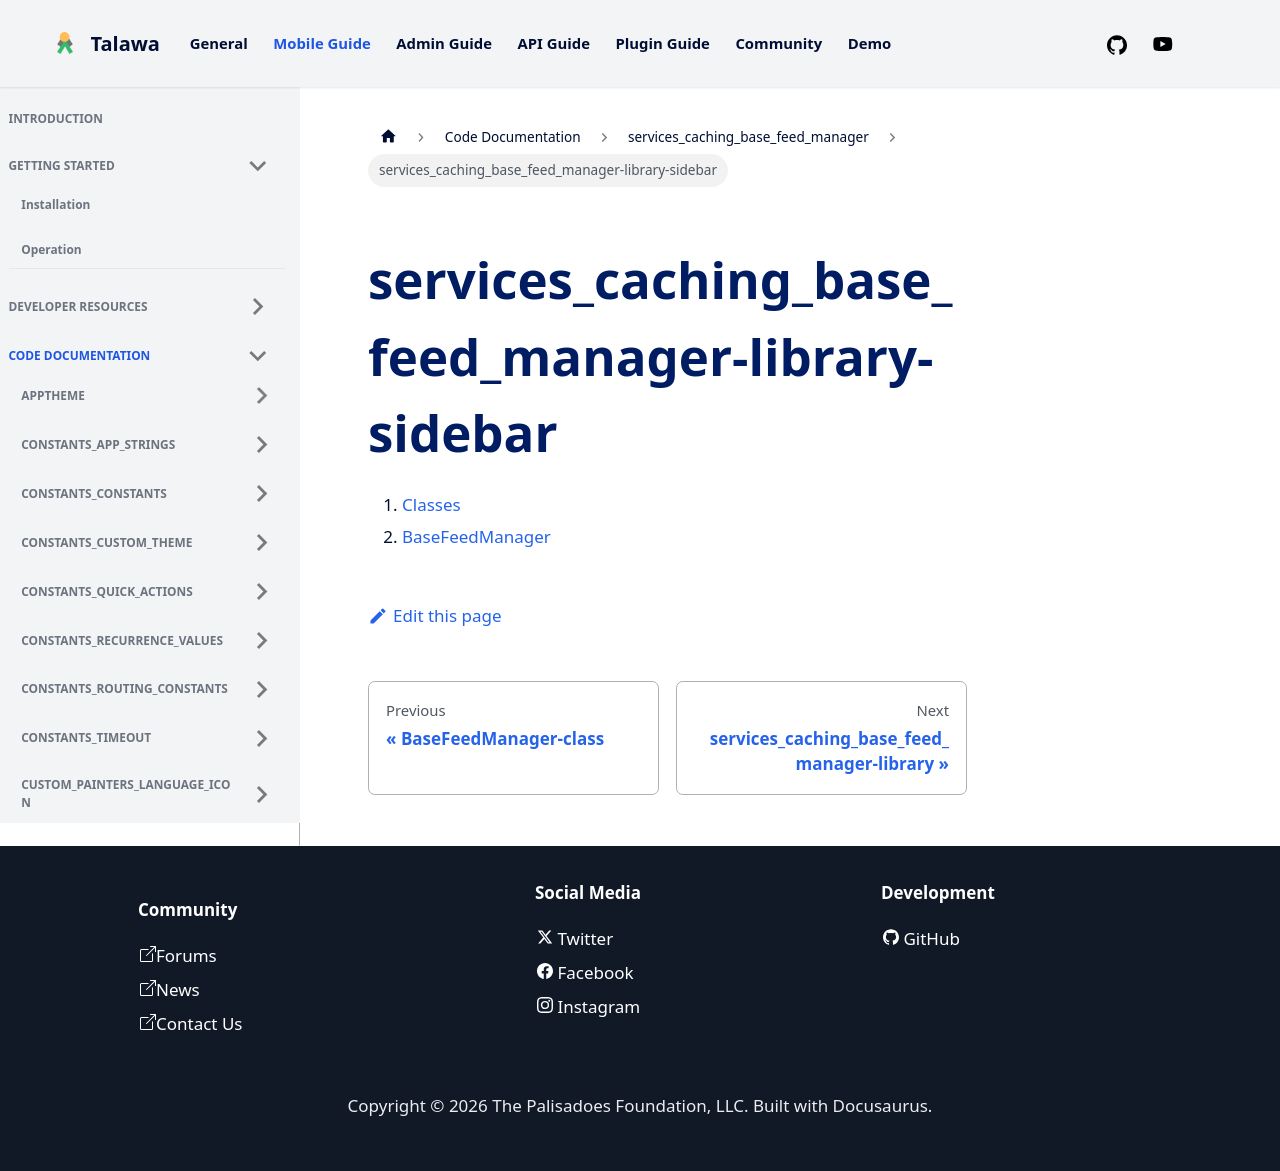

repository: PalisadoesFoundation/talawa · page: docs/auto-docs/services_caching_base_feed_manager/services_caching_base_feed_manager-library-sidebar/index.html · generator: docusaurus

1.  [Classes](./#classes)
2.  [BaseFeedManager](./BaseFeedManager-class.md)
